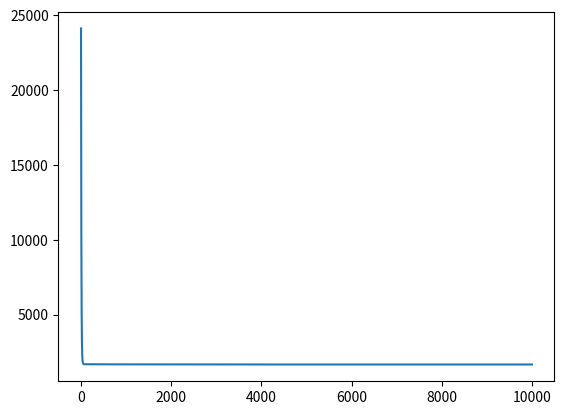

Python code for this plot:
import numpy as np
import matplotlib.pyplot as plt
import pandas as pd

class GradientDescent(object):
    def __init__(self, X, y, training_times = 10000, learningRate = 0.00001):
        '''
        初始化数据
        '''
        self.training_times = training_times
        self.learningRate = learningRate
        self.y = y
        self.shape = X.shape
        self.dimension = self.shape[1] + 1
        self.numberOfSamples = self.shape[0]
        self.onesbias = np.ones((self.numberOfSamples, 1))
        self.X = np.concatenate((X, self.onesbias), axis=1)
        self.theta = np.random.randn(self.dimension, 1)
        self.lossList = []

    def calculatingGradient(self):
        '''
        计算梯度
        '''
        a = np.matmul(self.X, self.theta) - self.y
        gradient = np.matmul((self.X).T, a)
        return gradient

    def descent(self):
        '''
        梯度下降
        更新theta
        '''
        for i in range(self.training_times):
            X_theta_minus_y = self.calculatingGradient()
            self.theta -= X_theta_minus_y * self.learningRate
            if i % 50 == 0:
                print(self.loss())
            else:
                self.loss()
        return self.theta

    def loss(self):
        a = np.matmul(self.X, self.theta) - self.y
        loss = np.matmul(a.T, a)
        self.lossList.append(int(loss))
        return loss


def createData():
    '''
    y = 2x+1
    '''
    X = 10 * np.random.rand(200, 1)
    theta = np.array([[2]])
    y = np.matmul(X, theta) + 1
    '''
    增加扰动
    '''
    salt = np.random.randn(200, 1)
    y = y.reshape((-1, 1)) + salt * 3
    return X, y

def main():
    X, y = createData()
    gradientDescent = GradientDescent(X, y)
    plt.scatter(X, y)
    theta_min = gradientDescent.descent()
    y_pred = np.matmul(gradientDescent.X, theta_min)
    plt.plot(X, y_pred, color='r')
    plt.show()
    plt.close()
    loss = gradientDescent.lossList
    # for i in range(1000):
    #     plt.plot(i, loss)
    x = [i for i in range(10000)]
    plt.plot(x, loss)
    plt.show()

if __name__ == '__main__':
    main()




